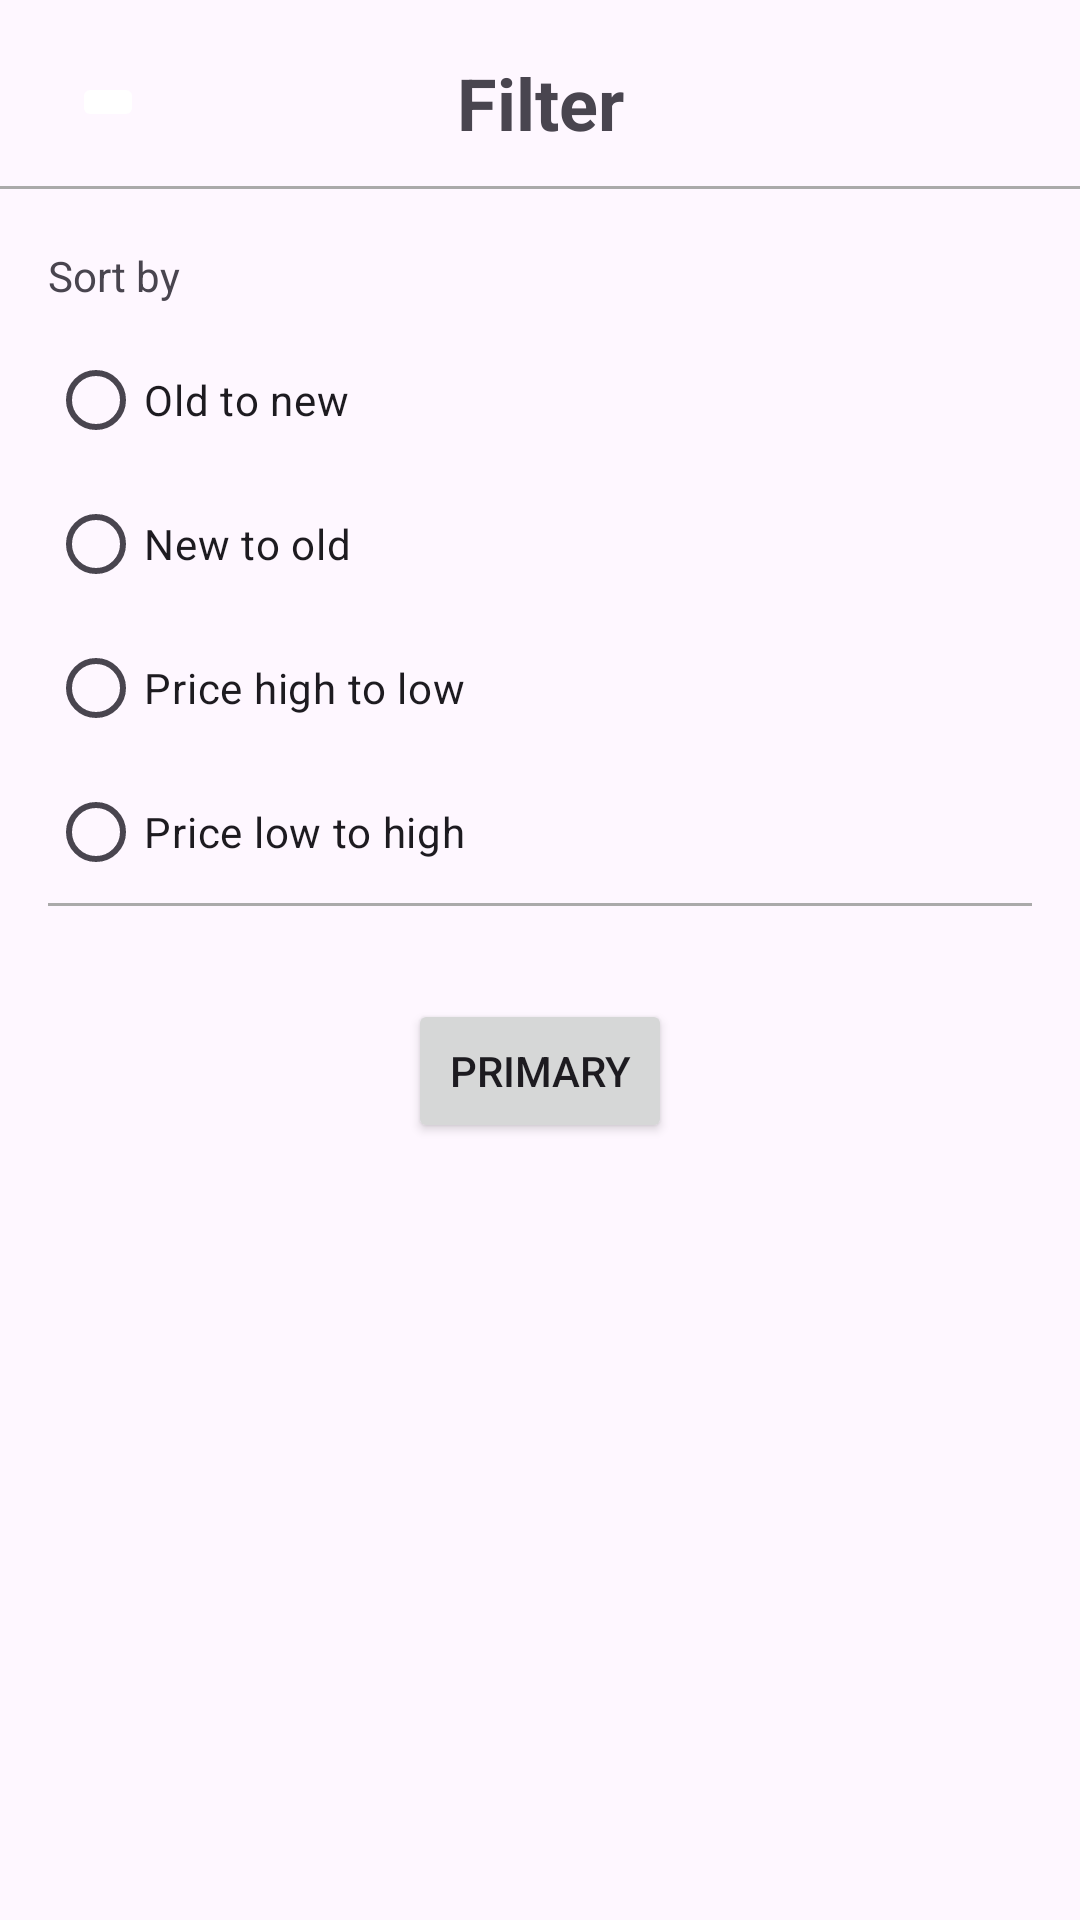

Android layout source for this screen:
<!-- AndroidManifest.xml: application theme Theme.EMarketCaseApp -->
<!-- res/layout/dialog_filter.xml -->
<?xml version="1.0" encoding="utf-8"?>
<layout xmlns:app="http://schemas.android.com/apk/res-auto"
    xmlns:tools="http://schemas.android.com/tools"
    xmlns:android="http://schemas.android.com/apk/res/android">
    
    <data>
        <variable
            name="filterViewModel"
            type="com.example.emarketcaseapp.presentation.viewmodel.HomeScreenViewModel" />
    </data>

    <androidx.constraintlayout.widget.ConstraintLayout
        android:layout_width="match_parent"
        android:layout_height="match_parent">

        <ImageButton
            android:id="@+id/btnClose"
            android:layout_width="wrap_content"
            android:layout_height="wrap_content"
            android:layout_marginStart="24dp"
            android:layout_marginTop="24dp"
            android:backgroundTint="@color/white"
            app:layout_constraintStart_toStartOf="parent"
            app:layout_constraintTop_toTopOf="parent"
            app:srcCompat="@drawable/ic_close" />

        <TextView
            android:id="@+id/textView"
            android:layout_width="wrap_content"
            android:layout_height="wrap_content"
            android:text="@string/filter"
            android:textSize="24sp"
            android:textStyle="bold"
            app:layout_constraintBottom_toBottomOf="@+id/btnClose"
            app:layout_constraintEnd_toEndOf="parent"
            app:layout_constraintStart_toStartOf="parent"
            app:layout_constraintTop_toTopOf="@+id/btnClose" />

        <View
            android:id="@+id/divider2"
            android:layout_width="match_parent"
            android:layout_height="1dp"
            android:layout_marginTop="8dp"
            android:layout_marginBottom="8dp"
            android:background="@android:color/darker_gray"
            app:layout_constraintBottom_toTopOf="@+id/scrollView2"
            app:layout_constraintEnd_toEndOf="parent"
            app:layout_constraintStart_toStartOf="parent"
            app:layout_constraintTop_toBottomOf="@+id/textView" />

        <ScrollView
            android:id="@+id/scrollView2"
            android:layout_width="match_parent"
            android:layout_height="0dp"
            android:layout_marginStart="16dp"
            android:layout_marginTop="24dp"
            android:layout_marginEnd="16dp"
            app:layout_constraintBottom_toBottomOf="parent"
            app:layout_constraintEnd_toEndOf="parent"
            app:layout_constraintStart_toStartOf="parent"
            app:layout_constraintTop_toBottomOf="@+id/textView">

            <androidx.constraintlayout.widget.ConstraintLayout
                android:layout_width="match_parent"
                android:layout_height="wrap_content"
                android:orientation="vertical">

                <TextView
                    android:id="@+id/textView4"
                    android:layout_width="wrap_content"
                    android:layout_height="wrap_content"
                    android:layout_marginTop="8dp"
                    android:text="@string/sort_by"
                    app:layout_constraintStart_toStartOf="parent"
                    app:layout_constraintTop_toTopOf="parent" />

                <RadioGroup
                    android:id="@+id/radioGroup"
                    android:layout_width="0dp"
                    android:layout_height="wrap_content"
                    android:layout_marginTop="8dp"
                    app:layout_constraintEnd_toEndOf="parent"
                    app:layout_constraintStart_toStartOf="parent"
                    app:layout_constraintTop_toBottomOf="@+id/textView4">

                    <RadioButton
                        android:id="@+id/rb_olt_to_new"
                        android:layout_width="match_parent"
                        android:layout_height="wrap_content"
                        android:text="@string/old_to_new" />

                    <RadioButton
                        android:id="@+id/rb_new_to_old"
                        android:layout_width="match_parent"
                        android:layout_height="wrap_content"
                        android:text="@string/new_to_old" />

                    <RadioButton
                        android:id="@+id/rb_price_high_to_low"
                        android:layout_width="match_parent"
                        android:layout_height="wrap_content"
                        android:text="@string/price_high_to_low" />

                    <RadioButton
                        android:id="@+id/rb_price_low_to_high"
                        android:layout_width="match_parent"
                        android:layout_height="wrap_content"
                        android:text="@string/price_low_to_high" />
                </RadioGroup>

                <View
                    android:id="@+id/divider3"
                    android:layout_width="match_parent"
                    android:layout_height="1dp"
                    android:layout_marginTop="16dp"
                    android:background="@android:color/darker_gray"
                    app:layout_constraintBottom_toBottomOf="@+id/radioGroup"
                    app:layout_constraintEnd_toEndOf="parent"
                    app:layout_constraintStart_toStartOf="parent"
                    app:layout_constraintTop_toBottomOf="@+id/radioGroup" />

                <androidx.recyclerview.widget.RecyclerView
                    android:id="@+id/recyclerView"
                    android:layout_width="match_parent"
                    android:layout_height="match_parent"
                    android:layout_marginTop="16dp"
                    app:layout_constraintEnd_toEndOf="parent"
                    app:layout_constraintStart_toStartOf="parent"
                    app:layout_constraintTop_toTopOf="@+id/divider3" />

                <Button
                    android:id="@+id/btn_primary"
                    android:layout_width="wrap_content"
                    android:layout_height="wrap_content"
                    android:layout_marginTop="16dp"
                    android:text="@string/primary"
                    app:layout_constraintEnd_toEndOf="parent"
                    app:layout_constraintStart_toStartOf="parent"
                    app:layout_constraintTop_toBottomOf="@+id/recyclerView" />
            </androidx.constraintlayout.widget.ConstraintLayout>
        </ScrollView>
    </androidx.constraintlayout.widget.ConstraintLayout>
</layout>
<!-- resources referenced by this layout -->
<resources>
  <color name="white">#FFFFFFFF</color>
  <string name="filter">Filter</string>
  <string name="new_to_old">New to old</string>
  <string name="old_to_new">Old to new</string>
  <string name="price_high_to_low">Price high to low </string>
  <string name="price_low_to_high">Price low to high</string>
  <string name="primary">Primary</string>
  <string name="sort_by">Sort by</string>
  <style name="Theme.EMarketCaseApp" parent="Base.Theme.EMarketCaseApp" />
  <style name="Base.Theme.EMarketCaseApp" parent="Theme.Material3.DayNight.NoActionBar">
          
          
      </style>
</resources>
